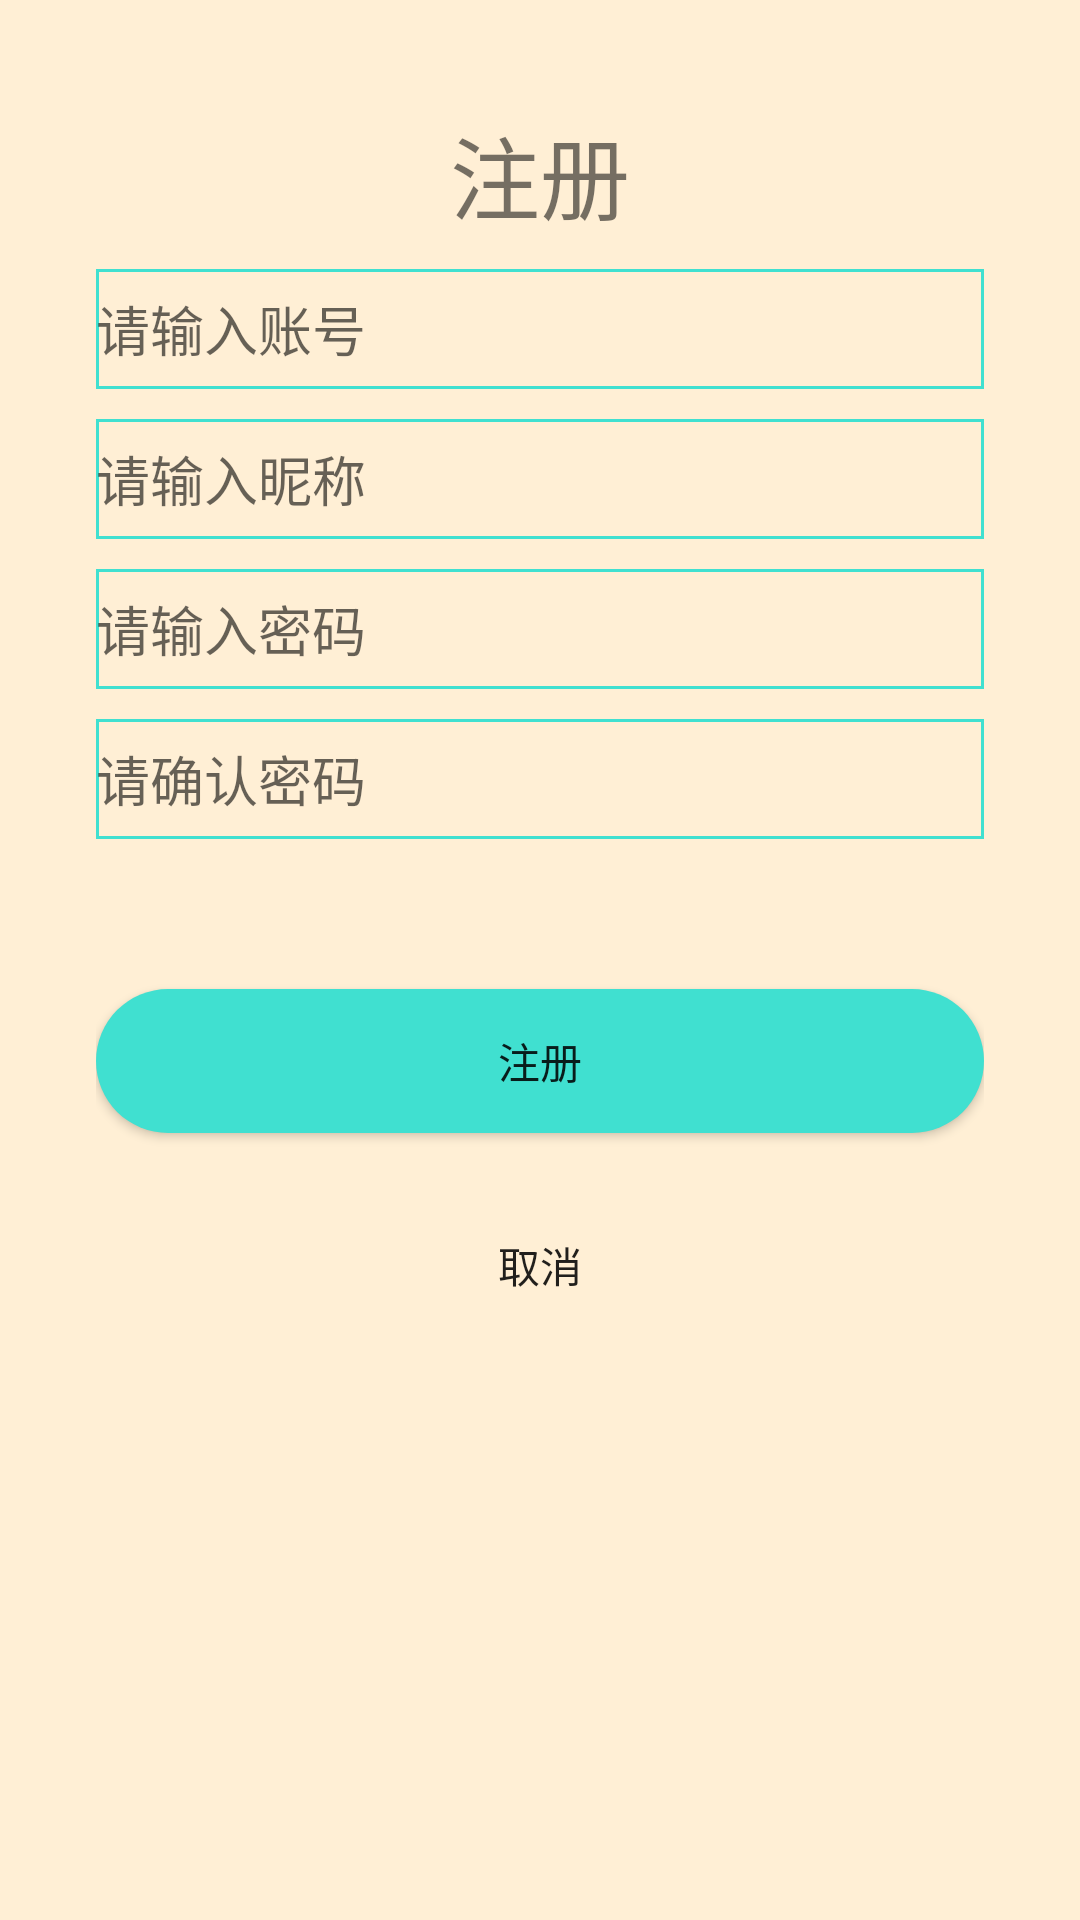

Reconstruct the res/layout file that produces this screen, plus the resources it refers to.
<!-- AndroidManifest.xml: application theme AppTheme -->
<!-- res/layout/activity_register.xml -->
<?xml version="1.0" encoding="utf-8"?>
<LinearLayout xmlns:android="http://schemas.android.com/apk/res/android"
    xmlns:app="http://schemas.android.com/apk/res-auto"
    xmlns:tools="http://schemas.android.com/tools"
    android:layout_width="match_parent"
    android:layout_height="match_parent"
    android:paddingBottom="16dp"
    android:paddingLeft="32dp"
    android:paddingRight="32dp"
    android:paddingTop="16dp"
    android:orientation="vertical"
    android:background="#FFEFD5"
    tools:context="com.qhp334.drop.activity.RegisterActivity">

    <TextView
        android:layout_centerHorizontal="true"
        android:layout_marginTop="20dp"
        android:gravity="center"
        android:textSize="30sp"
        android:text="@string/Register"
        android:layout_width="match_parent"
        android:layout_height="wrap_content" />

    <EditText
        android:id="@+id/telephone"
        style="@style/Register"
        android:hint="@string/hintTelephone"
        android:inputType="phone"
        android:maxLength="11"/>
    <EditText
        android:id="@+id/uName"
        style="@style/Register"
        android:hint="@string/hintUName"
        android:maxLength="16"/>
    <EditText
        android:id="@+id/password"
        style="@style/Register"
        android:hint="@string/hintPassword"
        android:maxLength="18"
        android:inputType="textPassword"
        android:digits="@string/account"/>
    <EditText
        android:id="@+id/password2"
        android:maxLength="18"
        style="@style/Register"
        android:hint="@string/hintPassword2"
        android:inputType="textPassword"
        android:digits="@string/account"/>
    <Button
        android:id="@+id/register"
        android:text="@string/Register"
        android:layout_marginTop="50dp"
        android:background="@drawable/shape_button"
        android:layout_width="match_parent"
        android:layout_height="wrap_content" />
    <Button
        android:id="@+id/cancel_register"
        android:layout_marginTop="20dp"
        android:text="@string/cancel"
        android:background="@color/transparent"
        android:layout_width="match_parent"
        android:layout_height="wrap_content" />

</LinearLayout>
<!-- resources referenced by this layout -->
<resources>
  <color name="transparent">#00000000</color>
  <!-- drawable shape_button (drawable) -->
  <?xml version="1.0" encoding="utf-8"?>
  <shape xmlns:android="http://schemas.android.com/apk/res/android">
  
  
      <corners android:radius="50dip"/>
      <solid android:color="@color/selector_button"/>
  
  
  </shape>
  <string name="Register">注册</string>
  <string name="account">1234567890</string>
  <string name="cancel">取消</string>
  <string name="hintPassword">请输入密码</string>
  <string name="hintPassword2">请确认密码</string>
  <string name="hintTelephone">请输入账号</string>
  <string name="hintUName">请输入昵称</string>
  <style name="Register">
          <item name="android:layout_marginTop">10dp</item>
          <item name="android:background">@drawable/shape_edit_text</item>
          <item name="android:layout_width">match_parent</item>
          <item name="android:layout_height">40dp</item>
      </style>
  <style name="AppTheme" parent="Theme.AppCompat.Light.NoActionBar">
          
          <item name="colorPrimary">@color/colorPrimary</item>
          <item name="colorPrimaryDark">@color/colorPrimaryDark</item>
          <item name="colorAccent">@color/colorAccent</item>
      </style>
  <!-- drawable shape_edit_text (drawable) -->
  <?xml version="1.0" encoding="utf-8"?>
  <shape xmlns:android="http://schemas.android.com/apk/res/android">
  
      <solid android:color="@android:color/transparent"/>
      <stroke android:color="@color/Button" android:width="1dp"/>
  </shape>
  <color name="colorPrimary">#00000000</color>
  <color name="colorPrimaryDark">#00000000</color>
  <color name="colorAccent">#FF4081</color>
  <color name="Button">#40E0D0</color>
</resources>
